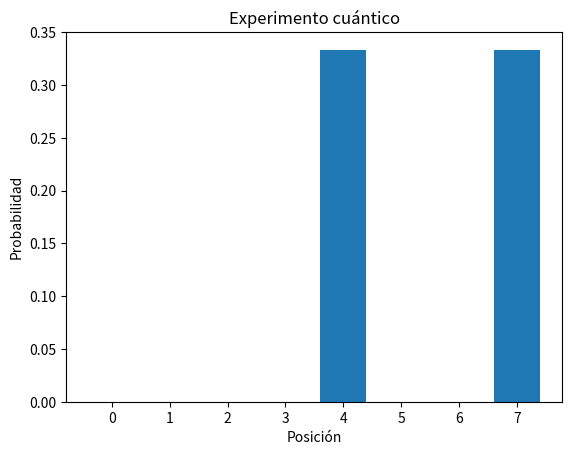

Recreate this plot in Python.
import numpy as np
import matplotlib.pyplot as plt

# Estado inicial
estado_inicial = np.array([1,0,0,0,0,0,0,0], dtype=complex)

# Matriz cuántica (con números complejos)
M = np.array([
    [0,0,0,0,0,0,0,0],
    [1/np.sqrt(2),0,0,0,0,0,0,0],
    [1/np.sqrt(2),0,0,0,0,0,0,0],
    [0,-1/np.sqrt(6),1/np.sqrt(6),0,0,0,0,0],
    [0,1/np.sqrt(6),1/np.sqrt(6),0,0,0,0,0],
    [0,-1/np.sqrt(6),1/np.sqrt(6),0,0,0,0,0],
    [0,1/np.sqrt(6),-1/np.sqrt(6),0,0,0,0,0],
    [0,1/np.sqrt(6),1/np.sqrt(6),0,0,0,0,0],
], dtype=complex)

# Evolución
estado_1 = np.dot(M, estado_inicial)
estado_final = np.dot(M, estado_1)

# Probabilidades (módulo al cuadrado)
probabilidades = np.abs(estado_final)**2

print("Resultado final:", probabilidades)

# Graficar
plt.bar(range(len(probabilidades)), probabilidades)
plt.title("Experimento cuántico")
plt.xlabel("Posición")
plt.ylabel("Probabilidad")
plt.show()
